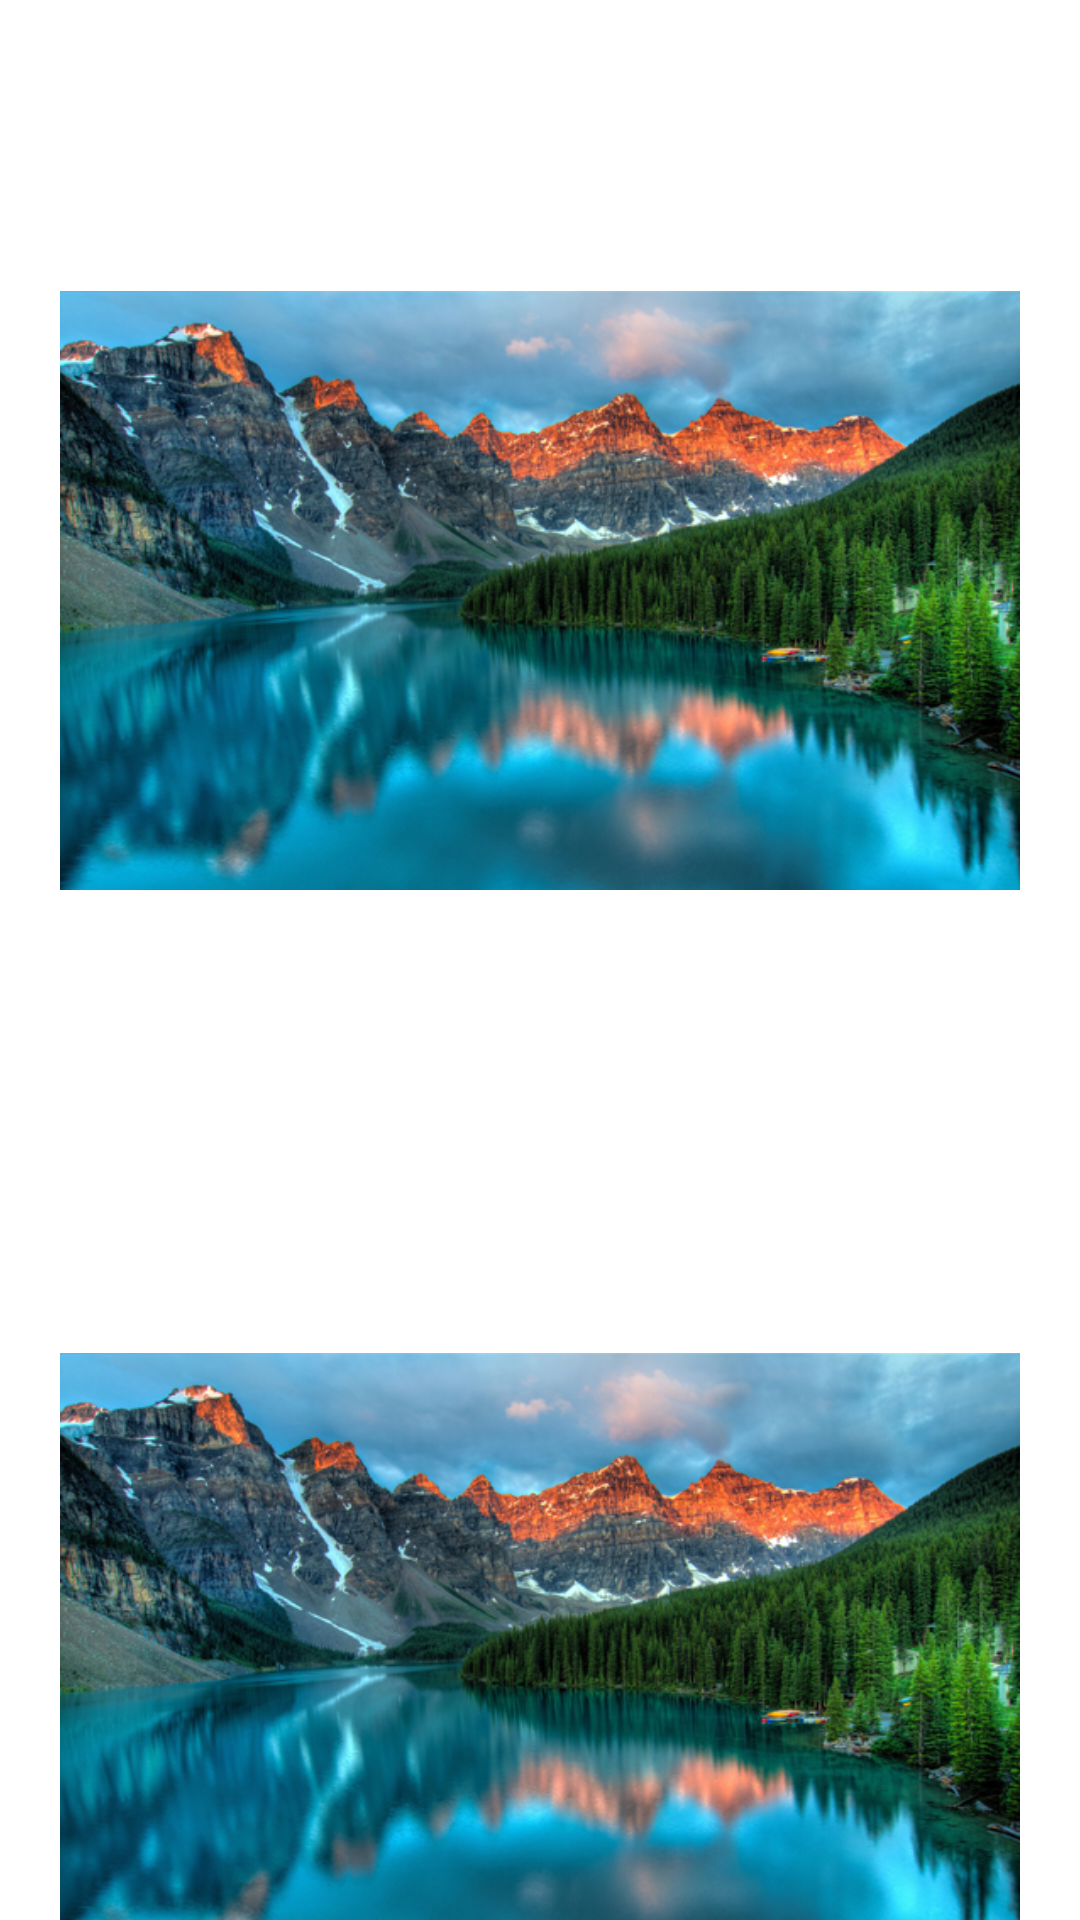

Here is an Android app screen rendered from its layout file. Give the layout XML and the strings, colors and styles it references.
<!-- AndroidManifest.xml: application theme AppTheme -->
<!-- res/layout/content_scrolling.xml -->
<?xml version="1.0" encoding="utf-8"?>
<androidx.core.widget.NestedScrollView xmlns:android="http://schemas.android.com/apk/res/android"
    android:layout_width="match_parent"
    android:layout_height="match_parent"
    xmlns:app="http://schemas.android.com/apk/res-auto"
    android:orientation="vertical"
    app:layout_behavior="@string/appbar_scrolling_view_behavior">
    <LinearLayout
        android:layout_width="match_parent"
        android:layout_height="match_parent"
        android:orientation="vertical"
        android:padding="20dp">
        <ImageView
            android:layout_width="wrap_content"
            android:layout_height="wrap_content"
            android:scaleType="centerInside"
            android:src="@drawable/priroda"/>

        <ImageView
            android:layout_width="wrap_content"
            android:layout_height="wrap_content"
            android:scaleType="centerInside"
            android:src="@drawable/priroda"/>

        <ImageView
            android:layout_width="wrap_content"
            android:layout_height="wrap_content"
            android:scaleType="centerInside"
            android:src="@drawable/priroda"/>
    </LinearLayout>

</androidx.core.widget.NestedScrollView>
<!-- resources referenced by this layout -->
<resources>
  <!-- drawable priroda: jpg bitmap (drawable, 230166 bytes) -->
  <style name="AppTheme" parent="Theme.MaterialComponents.Light.NoActionBar">
          
          <item name="colorPrimary">@color/colorPrimary</item>
          <item name="colorPrimaryDark">@color/colorPrimaryDark</item>
          <item name="colorAccent">@color/colorAccent</item>
      </style>
  <color name="colorPrimary">#3F51B5</color>
  <color name="colorPrimaryDark">#303F9F</color>
  <color name="colorAccent">#FFC107</color>
</resources>
